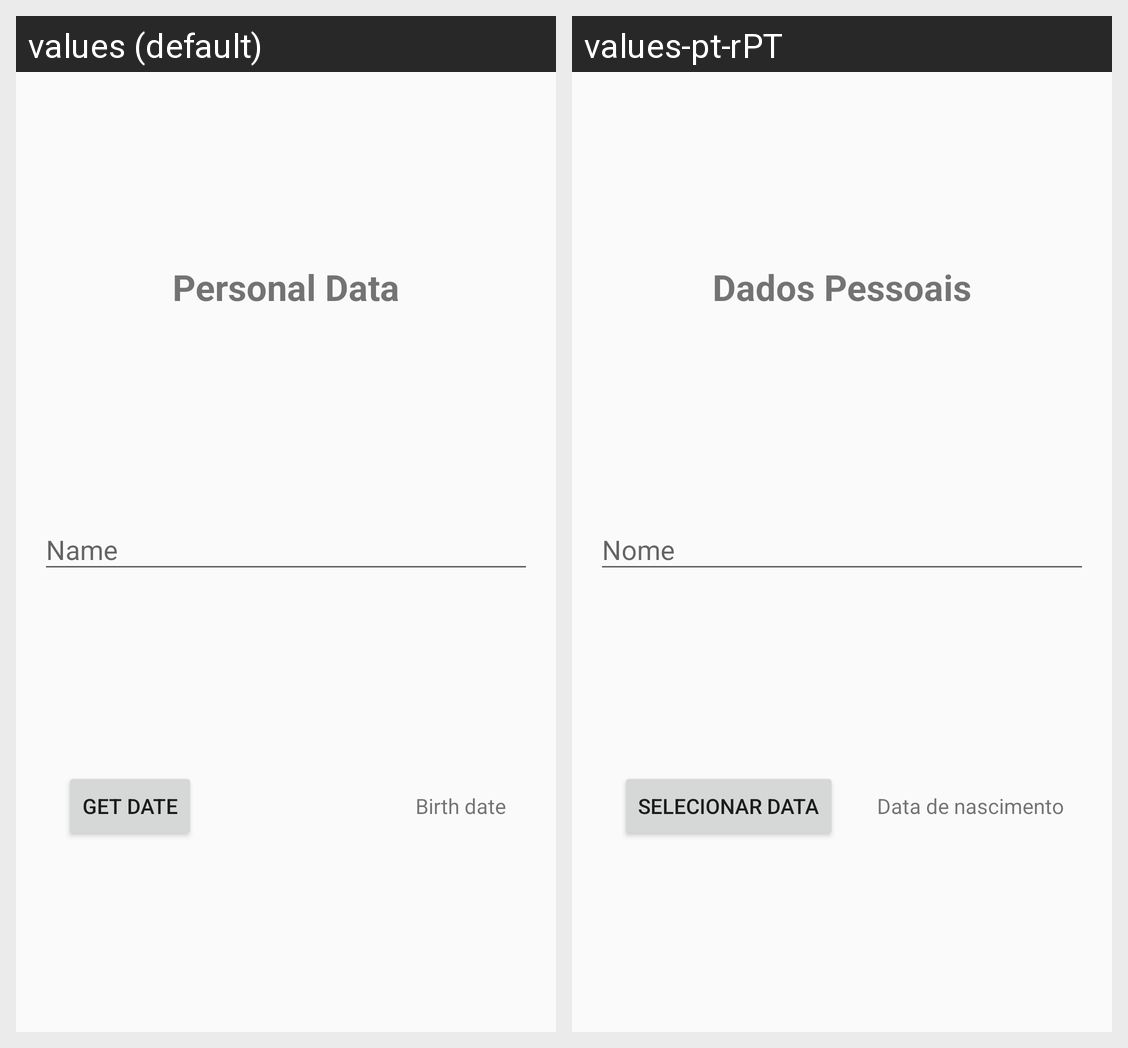

The Android screen above is rendered under two locales of the same app. Produce the string resources it draws, with the default and per-locale values.
Android screen res/layout/fragment_altera_dados_pessoais.xml rendered under 2 locales, left to right: values (default), values-pt-rPT. Device: Nexus 5 (rendered at 1080×1920; each locale shown at half size, 540×960, under a caption strip naming it); theme AppTheme.
Strings drawn on this screen, with the default value and each locale's value (text and hints the layout hard-codes, and strings that could not be matched under every locale, appear in the picture but are not listed):

titulo_dados_pessoais
  values: Personal Data
  values-pt-rPT: Dados Pessoais

nome
  values: Name
  values-pt-rPT: Nome

get_date
  values: Get Date
  values-pt-rPT: Selecionar Data

data_nascimento
  values: Birth date
  values-pt-rPT: Data de nascimento
